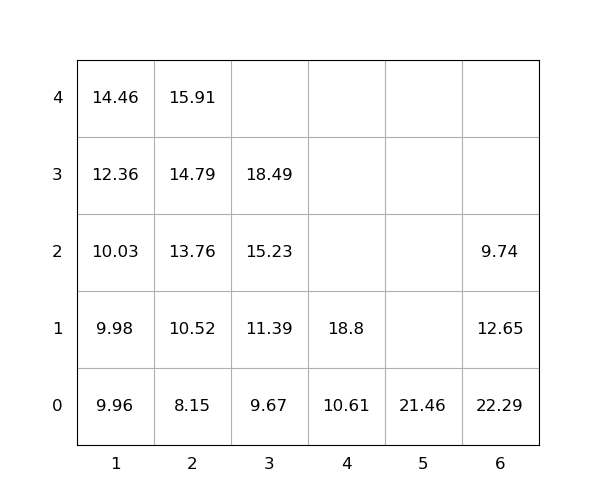

The file beside this chart, header and first rows:
idx, loc_x, loc_y, loc_z, weight, group, score, seq, reloc, size(ft)
1, 3, 0, 0, 9.67, 0, 9.67, 0, 0, 20
2, 2, 0, 0, 8.15, 0, 8.15, 0, 0, 20
3, 4, 0, 0, 10.61, 0, 10.61, 0, 0, 20
4, 4, 0, 1, 18.8, 0, 18.8, 0, 0, 20
5, 5, 0, 0, 21.46, 0, 21.46, 0, 0, 20
6, 6, 0, 0, 22.29, 0, 22.29, 0, 1.0, 20
7, 3, 0, 1, 11.39, 0, 11.39, 0, 0, 20
8, 3, 0, 2, 15.23, 0, 15.23, 1, 0, 20
9, 2, 0, 1, 10.52, 0, 10.52, 2, 0, 20
10, 2, 0, 2, 13.76, 0, 13.76, 3, 0, 20
11, 1, 0, 0, 9.96, 0, 9.96, 4, 0, 20
12, 1, 0, 1, 9.98, 0, 9.98, 5, 0, 20
13, 3, 0, 3, 18.49, 0, 18.49, 6, 0, 20
14, 6, 0, 1, 12.65, 0, 12.65, 7, 1.0, 20
15, 1, 0, 2, 10.03, 0, 10.03, 8, 0, 20
16, 2, 0, 3, 14.79, 0, 14.79, 9, 0, 20
17, 1, 0, 3, 12.36, 0, 12.36, 10, 0, 20
18, 2, 0, 4, 15.91, 0, 15.91, 11, 0, 20
19, 6, 0, 2, 9.74, 0, 9.74, 12, 1.0, 20
20, 1, 0, 4, 14.46, 0, 14.46, 13, 0, 20
